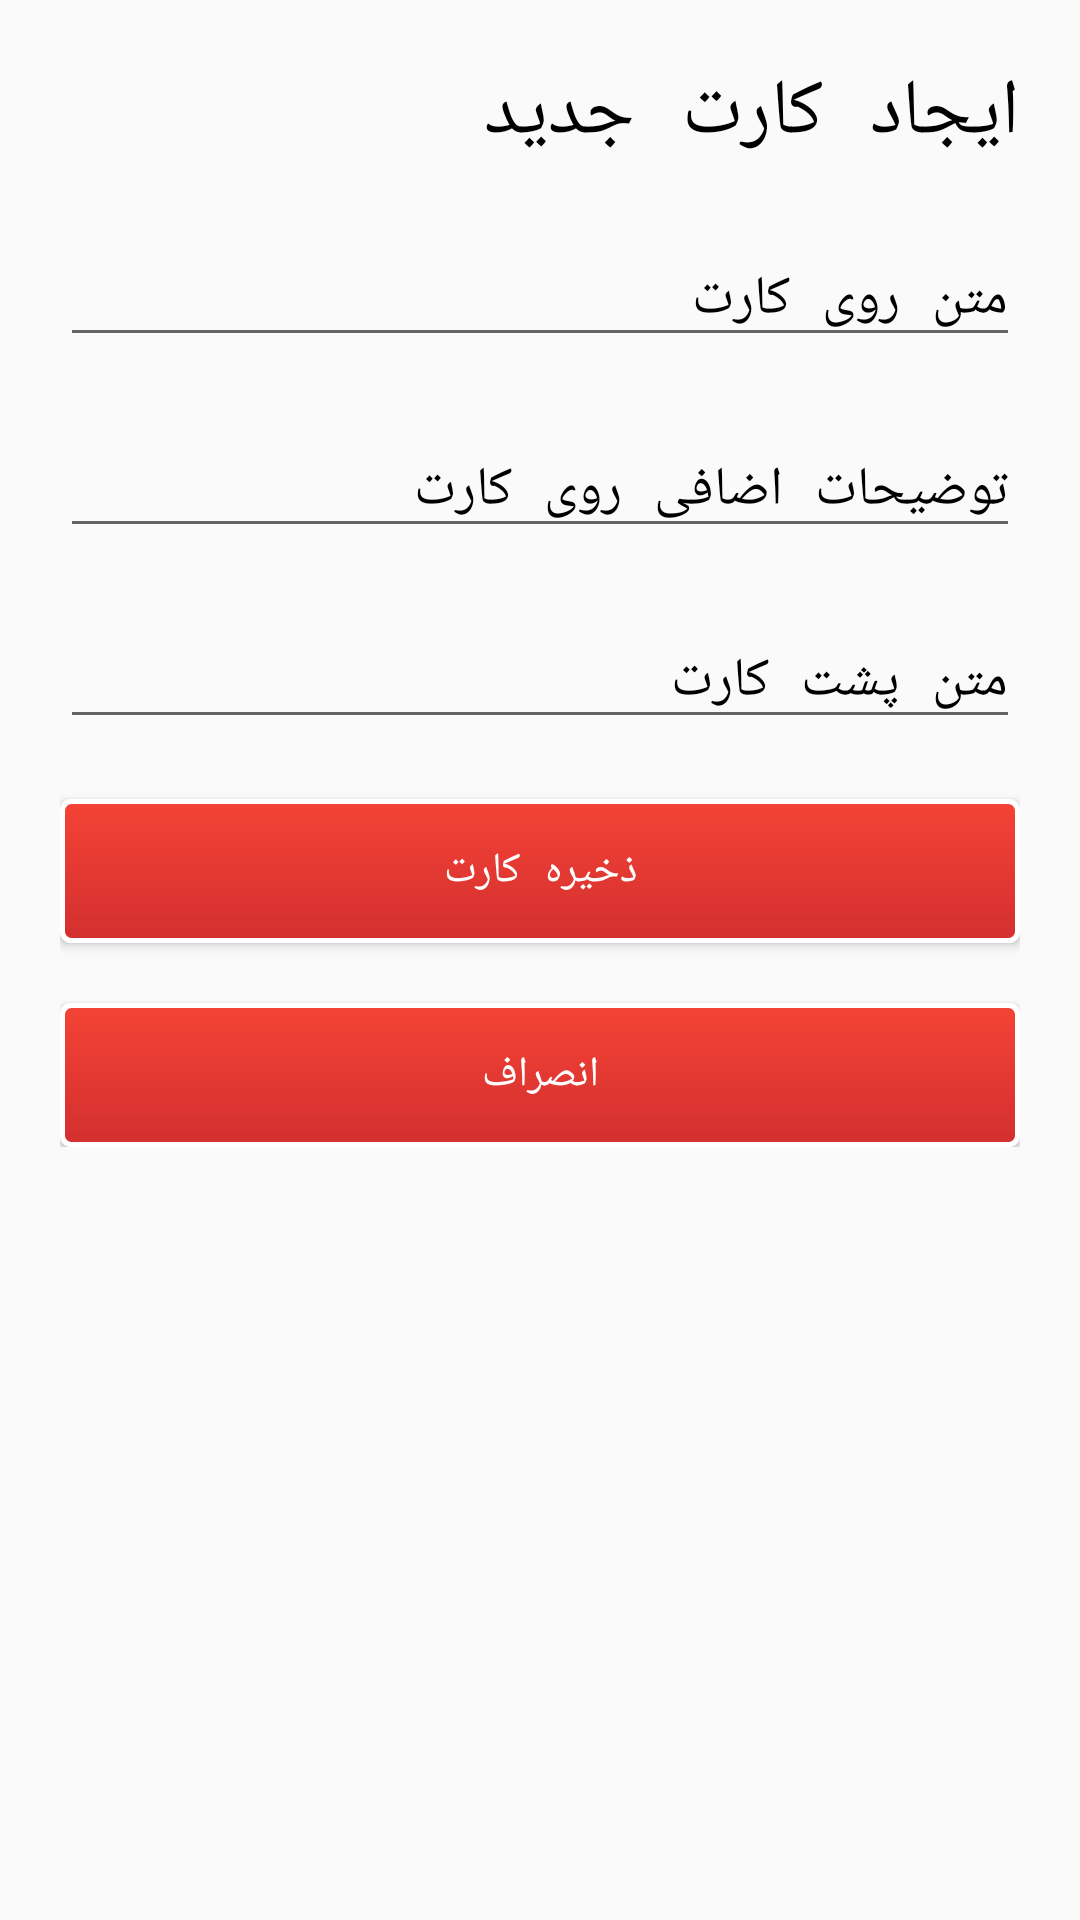

Here is an Android app screen rendered from its layout file. Give the layout XML and the strings, colors and styles it references.
<!-- AndroidManifest.xml: application theme AppTheme -->
<!-- res/layout/prompt_dialog.xml -->
<?xml version="1.0" encoding="utf-8"?>
<ScrollView xmlns:android="http://schemas.android.com/apk/res/android"
    android:layout_width="match_parent"
    android:layout_height="match_parent">
    <LinearLayout xmlns:android="http://schemas.android.com/apk/res/android"
        android:orientation="vertical" android:layout_width="match_parent"
        android:layout_height="match_parent"
        android:padding="20dp"
        android:textDirection="rtl">

        <TextView
            android:layout_width="match_parent"
            android:layout_height="wrap_content"
            android:text="ایجاد کارت جدید"
            android:textColor="#000000"
            android:textSize="26dp"/>

        <EditText
            android:layout_width="match_parent"
            android:layout_height="wrap_content"
            android:hint="متن روی کارت"
            android:id="@+id/onCard"
            android:layout_marginTop="22dp"
            android:textDirection="rtl"
            android:textColorHint="#000000"/>

        <EditText
            android:layout_width="match_parent"
            android:layout_height="wrap_content"
            android:hint="توضیحات اضافی روی کارت"
            android:id="@+id/cartDesc"
            android:layout_marginTop="22dp"
            android:textDirection="rtl"
            android:textColorHint="#000000"/>

        <EditText
            android:layout_width="match_parent"
            android:layout_height="wrap_content"
            android:id="@+id/backCard"
            android:hint="متن پشت کارت"
            android:layout_marginTop="22dp"
            android:textDirection="rtl"
            android:textColorHint="#000000"/>

        

        <LinearLayout
            android:layout_width="fill_parent"
            android:layout_height="wrap_content" android:orientation="vertical">

            <Button
                android:layout_width="match_parent"
                android:layout_height="match_parent"
                android:text="ذخیره کارت"
                android:background="@drawable/button_stroke"
                android:textColor="#ffffff"
                android:layout_marginTop="20dp"
                android:id="@+id/saveCart"/>

            <Button
                android:layout_width="match_parent"
                android:layout_height="wrap_content"
                android:text="انصراف"
                android:background="@drawable/button_stroke"
                android:textColor="#ffffff"
                android:layout_marginTop="20dp"
                android:onClick="cancelCart"
                android:id="@+id/cancelCart"/>

        </LinearLayout>



    </LinearLayout>
</ScrollView>
<!-- resources referenced by this layout -->
<resources>
  <!-- drawable button_stroke (drawable) -->
  <?xml version="1.0" encoding="utf-8"?>
  <shape xmlns:android="http://schemas.android.com/apk/res/android"
      android:shape="rectangle">
      <gradient android:startColor="@color/colorPrimary"
          android:endColor="@color/colorPrimaryDark"
          android:angle="270" />
      <corners android:radius="3dp" />
      <stroke android:width="5px" android:color="#ffffff" />
  </shape>
  <style name="AppTheme" parent="Theme.AppCompat.Light.NoActionBar">
          
          <item name="colorPrimary">@color/primary</item>
          <item name="colorPrimaryDark">@color/primary</item>
          <item name="colorAccent">@color/colorAccent</item>
          <item name="android:typeface">monospace</item>
      </style>
  <color name="colorPrimary">#F44336</color>
  <color name="colorPrimaryDark">#D32F2F</color>
  <color name="primary">#F44336</color>
  <color name="colorAccent">#F44336</color>
</resources>
